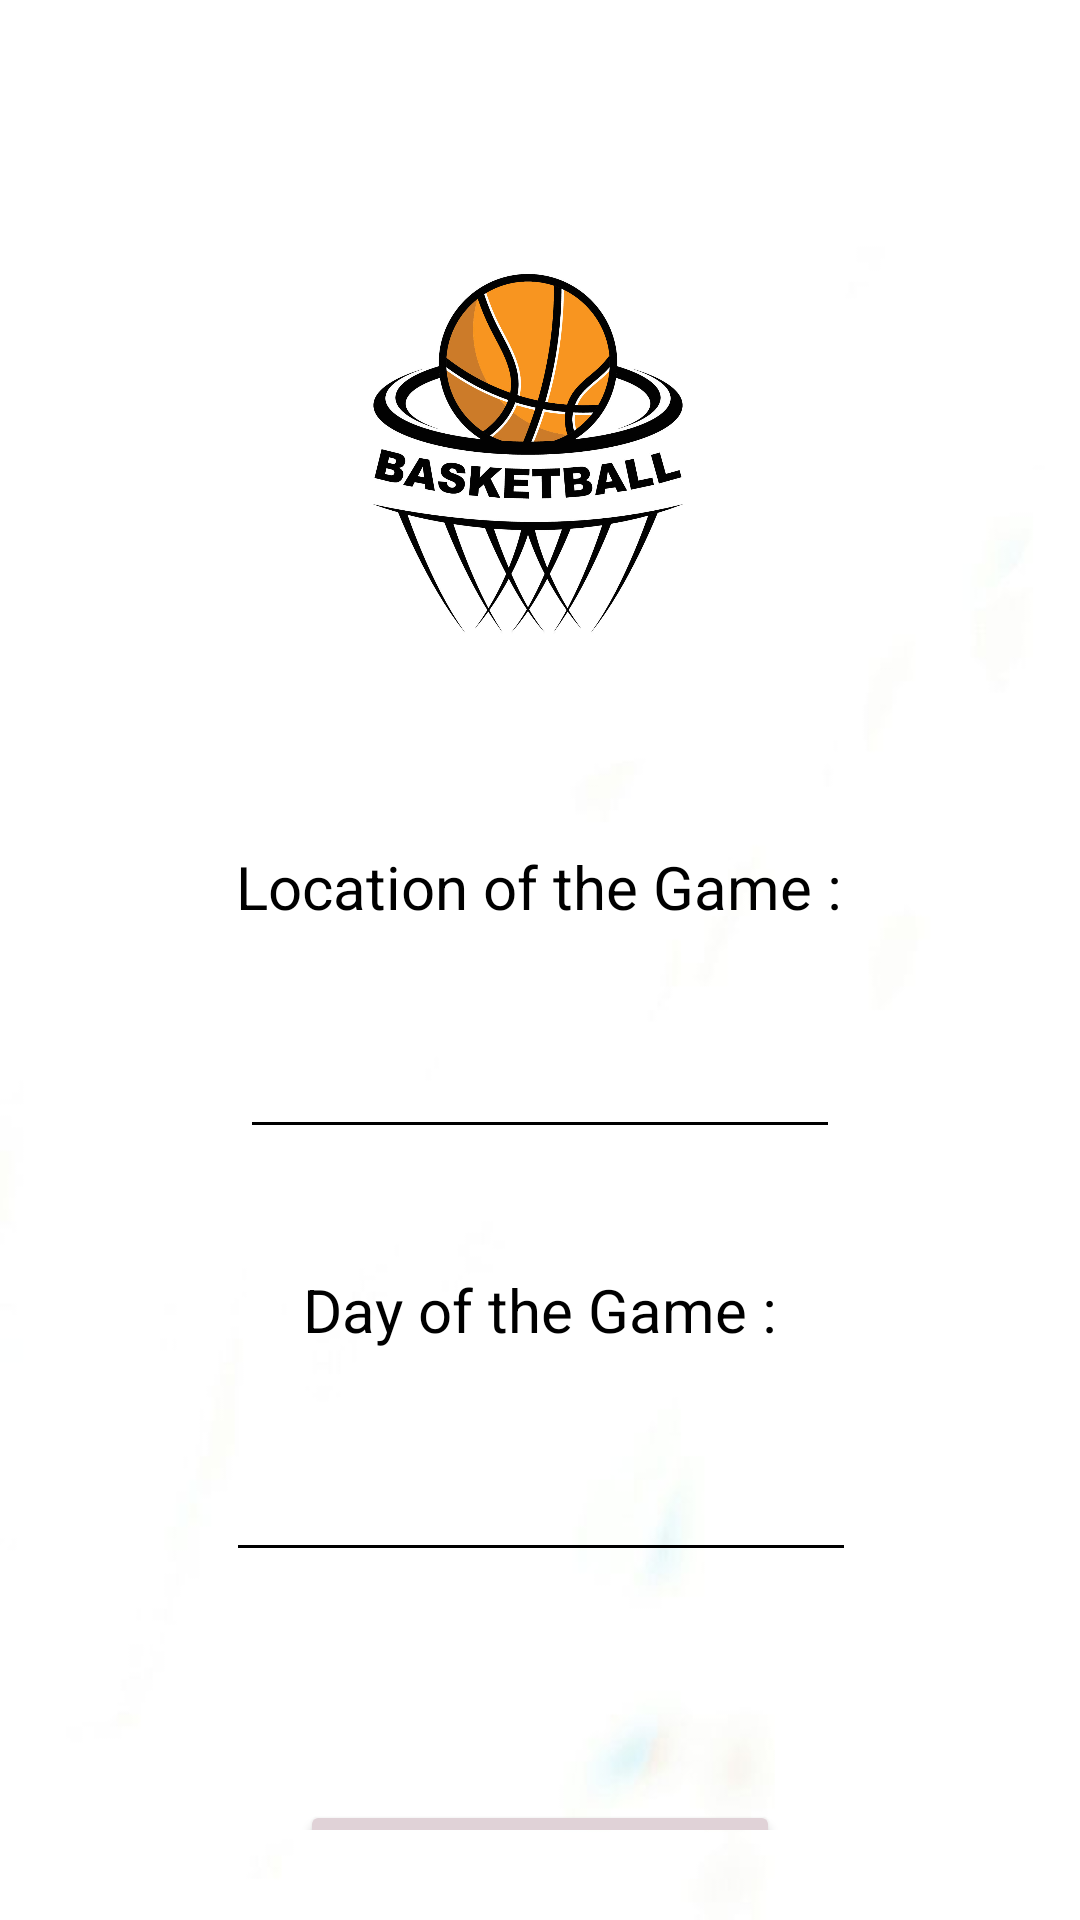

This screen was rendered from an Android layout file. Write that file and the resources it references.
<!-- AndroidManifest.xml: application theme Theme.BasketballLeague -->
<!-- res/layout/activity_add_venue.xml -->
<?xml version="1.0" encoding="utf-8"?>
<androidx.constraintlayout.widget.ConstraintLayout xmlns:android="http://schemas.android.com/apk/res/android"
    xmlns:app="http://schemas.android.com/apk/res-auto"
    xmlns:tools="http://schemas.android.com/tools"
    android:id="@+id/main"
    android:layout_width="match_parent"
    android:layout_height="match_parent"
    android:background="@drawable/b7"
    android:padding="30dp"
    tools:context=".add_venue">

    <ImageView
        android:id="@+id/imageView10"
        android:layout_width="170dp"
        android:layout_height="170dp"
        android:layout_marginTop="36dp"
        app:layout_constraintEnd_toEndOf="parent"
        app:layout_constraintHorizontal_bias="0.469"
        app:layout_constraintStart_toStartOf="parent"
        app:layout_constraintTop_toTopOf="parent"
        app:srcCompat="@drawable/logo"
        tools:ignore="MissingConstraints" />

    <EditText
        android:id="@+id/location_input"
        android:layout_width="200dp"
        android:layout_height="50dp"
        android:layout_marginTop="24dp"
        android:ems="10"
        android:inputType="text"
        android:textColor="@color/black"
        android:backgroundTint="@color/black"
        app:layout_constraintEnd_toEndOf="parent"
        app:layout_constraintStart_toStartOf="parent"
        app:layout_constraintTop_toBottomOf="@+id/textView5" />

    <Button
        android:id="@+id/add"
        android:layout_width="match_parent"
        android:layout_height="50dp"
        android:layout_marginStart="70dp"
        android:layout_marginTop="76dp"
        android:layout_marginEnd="70dp"
        android:backgroundTint="#E0D2D7"
        android:text="Add"
        android:textAllCaps="false"
        android:textColor="@color/black"
        app:layout_constraintEnd_toEndOf="parent"
        app:layout_constraintHorizontal_bias="0.0"
        app:layout_constraintStart_toStartOf="parent"
        app:layout_constraintTop_toBottomOf="@+id/day_input" />

    <TextView
        android:id="@+id/textView5"
        android:layout_width="wrap_content"
        android:layout_height="wrap_content"
        android:layout_marginTop="252dp"
        android:text="Location of the Game :"
        android:textColor="@color/black"
        android:textSize="20sp"
        app:layout_constraintEnd_toEndOf="parent"
        app:layout_constraintHorizontal_bias="0.496"
        app:layout_constraintStart_toStartOf="parent"
        app:layout_constraintTop_toTopOf="parent" />

    <TextView
        android:id="@+id/textView6"
        android:layout_width="wrap_content"
        android:layout_height="wrap_content"
        android:layout_marginTop="40dp"
        android:text="Day of the Game :"
        android:textColor="@color/black"
        android:textSize="20sp"
        app:layout_constraintEnd_toEndOf="parent"
        app:layout_constraintStart_toStartOf="parent"
        app:layout_constraintTop_toBottomOf="@+id/location_input" />

    <EditText
        android:id="@+id/day_input"
        android:layout_width="wrap_content"
        android:layout_height="50dp"
        android:layout_marginTop="24dp"
        android:ems="10"
        android:inputType="text"
        android:textColor="@color/black"
        android:backgroundTint="@color/black"
        app:layout_constraintEnd_toEndOf="parent"
        app:layout_constraintHorizontal_bias="0.503"
        app:layout_constraintStart_toStartOf="parent"
        app:layout_constraintTop_toBottomOf="@+id/textView6" />

</androidx.constraintlayout.widget.ConstraintLayout>
<!-- resources referenced by this layout -->
<resources>
  <!-- drawable b7: jpg bitmap (drawable, 7292 bytes) -->
  <!-- drawable logo: jpg bitmap (drawable, 171650 bytes) -->
  <style name="Theme.BasketballLeague" parent="Base.Theme.BasketballLeague" />
  <style name="Base.Theme.BasketballLeague" parent="Theme.Material3.DayNight.NoActionBar">
          
          
      </style>
  <!-- not gathered from this repository: default colours our renderer supplied (Android Studio template values) -->
  <color name="black">#FF000000</color>
</resources>
